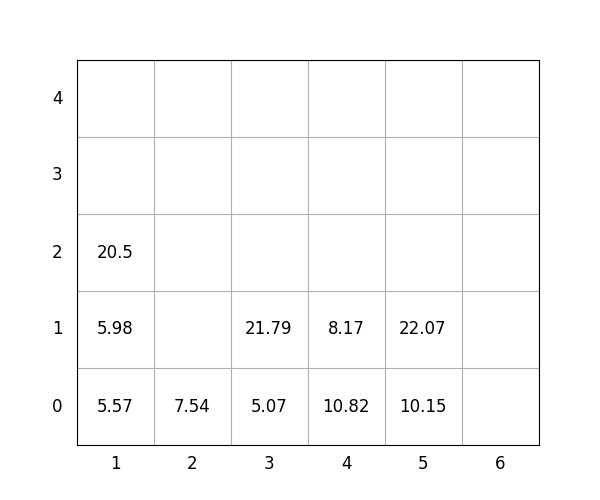

Source data for this figure (header and first rows):
idx, loc_x, loc_y, loc_z, weight, group, score, seq, reloc, size(ft)
1, 1, 0, 0, 5.57, 0, 5.57, 0, 0, 20
2, 2, 0, 0, 7.54, 2, 207.5, 0, 0, 20
3, 1, 0, 1, 5.98, 1, 106, 0, 0, 20
4, 4, 0, 0, 10.82, 2, 210.8, 0, 0, 20
5, 5, 0, 0, 10.15, 0, 10.15, 0, 0, 20
6, 5, 0, 1, 22.07, 1, 122.1, 1, 0, 20
7, 3, 0, 0, 5.07, 0, 5.07, 2, 0, 20
8, 4, 0, 1, 8.17, 3, 308.2, 3, 0, 20
9, 1, 0, 2, 20.5, 1, 120.5, 4, 0, 20
10, 3, 0, 1, 21.79, 0, 21.79, 5, 0, 20
